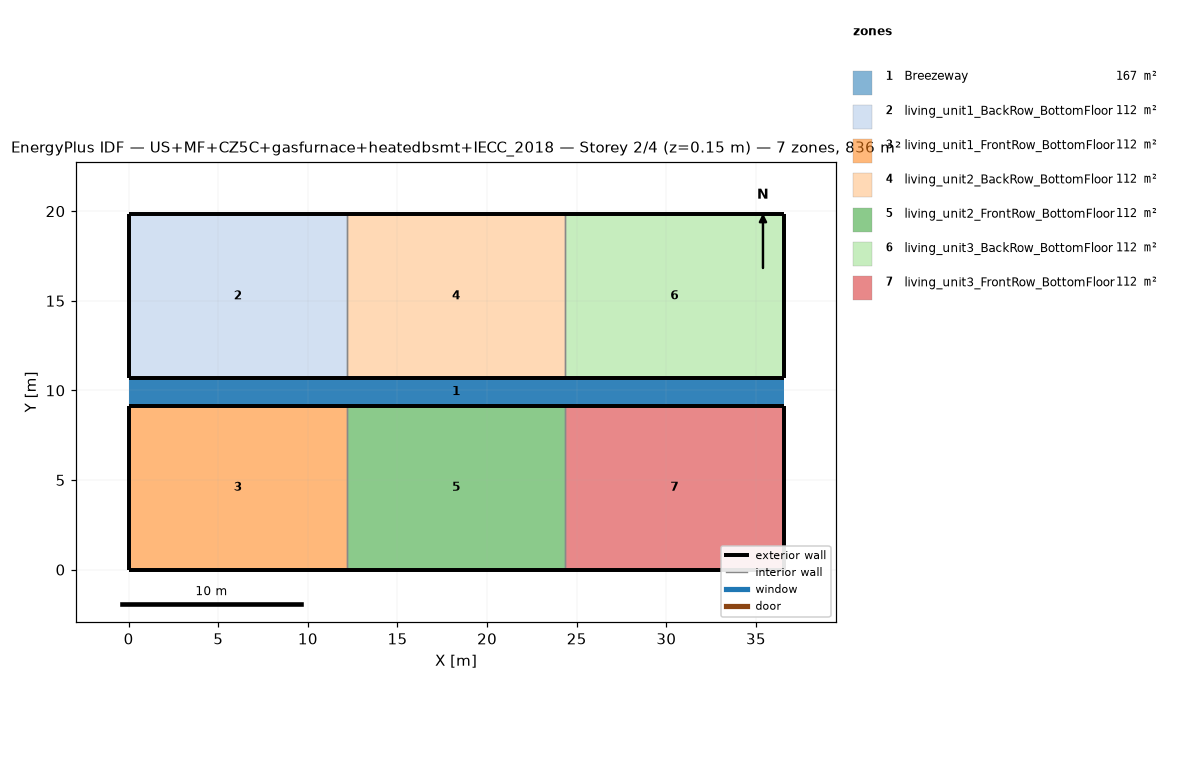
=== STOREY PLAN SPEC (per zone: floor XY polygon, exterior-wall plan segments, windows/doors) ===
zone 1: Breezeway  (167.0 m²)
  floor: (36.54, 9.16) (0.00, 9.16) (0.00, 10.68) (36.54, 10.68)
  floor: (36.54, 9.16) (0.00, 9.16) (0.00, 10.68) (36.54, 10.68)
  floor: (36.54, 9.16) (0.00, 9.16) (0.00, 10.68) (36.54, 10.68)
zone 2: living_unit1_BackRow_BottomFloor  (111.5 m²)
  floor: (12.18, 10.68) (0.00, 10.68) (0.00, 19.84) (12.18, 19.84)
  exterior wall: (0.00, 10.68) – (12.18, 10.68)  [12.2 m]
  exterior wall: (12.18, 19.84) – (0.00, 19.84)  [12.2 m]
  exterior wall: (0.00, 19.84) – (0.00, 10.68)  [9.2 m]
  interior walls: 1
zone 3: living_unit1_FrontRow_BottomFloor  (111.5 m²)
  floor: (12.18, 0.00) (0.00, 0.00) (0.00, 9.16) (12.18, 9.16)
  exterior wall: (0.00, 0.00) – (12.18, 0.00)  [12.2 m]
  exterior wall: (12.18, 9.16) – (0.00, 9.16)  [12.2 m]
  exterior wall: (0.00, 9.16) – (0.00, 0.00)  [9.2 m]
  interior walls: 1
zone 4: living_unit2_BackRow_BottomFloor  (111.5 m²)
  floor: (24.36, 10.68) (12.18, 10.68) (12.18, 19.84) (24.36, 19.84)
  exterior wall: (12.18, 10.68) – (24.36, 10.68)  [12.2 m]
  exterior wall: (24.36, 19.84) – (12.18, 19.84)  [12.2 m]
  interior walls: 2
zone 5: living_unit2_FrontRow_BottomFloor  (111.5 m²)
  floor: (24.36, 0.00) (12.18, 0.00) (12.18, 9.16) (24.36, 9.16)
  exterior wall: (12.18, 0.00) – (24.36, 0.00)  [12.2 m]
  exterior wall: (24.36, 9.16) – (12.18, 9.16)  [12.2 m]
  interior walls: 2
zone 6: living_unit3_BackRow_BottomFloor  (111.5 m²)
  floor: (36.54, 10.68) (24.36, 10.68) (24.36, 19.84) (36.54, 19.84)
  exterior wall: (24.36, 10.68) – (36.54, 10.68)  [12.2 m]
  exterior wall: (36.54, 10.68) – (36.54, 19.84)  [9.2 m]
  exterior wall: (36.54, 19.84) – (24.36, 19.84)  [12.2 m]
  interior walls: 1
zone 7: living_unit3_FrontRow_BottomFloor  (111.5 m²)
  floor: (36.54, 0.00) (24.36, 0.00) (24.36, 9.16) (36.54, 9.16)
  exterior wall: (24.36, 0.00) – (36.54, 0.00)  [12.2 m]
  exterior wall: (36.54, 0.00) – (36.54, 9.16)  [9.2 m]
  exterior wall: (36.54, 9.16) – (24.36, 9.16)  [12.2 m]
  interior walls: 1

=== DERIVED (storey summary) ===
Building: US+MF+CZ5C+gasfurnace+heatedbsmt+IECC_2018
Storey: 2 of 4  (floor level z = 0.15 m)
Storey gross floor area: 836.2 m²
Zones on this storey: 7
  - Breezeway: floor 167.0 m²
  - living_unit1_BackRow_BottomFloor: floor 111.5 m²; exterior wall 33.5 m (86.9 m²); WWR 0.0%
  - living_unit1_FrontRow_BottomFloor: floor 111.5 m²; exterior wall 33.5 m (86.9 m²); WWR 0.0%
  - living_unit2_BackRow_BottomFloor: floor 111.5 m²; exterior wall 24.4 m (63.1 m²); WWR 0.0%
  - living_unit2_FrontRow_BottomFloor: floor 111.5 m²; exterior wall 24.4 m (63.1 m²); WWR 0.0%
  - living_unit3_BackRow_BottomFloor: floor 111.5 m²; exterior wall 33.5 m (86.9 m²); WWR 0.0%
  - living_unit3_FrontRow_BottomFloor: floor 111.5 m²; exterior wall 33.5 m (86.9 m²); WWR 0.0%
Zone adjacency (shared interzone walls):
  - living_unit1_BackRow_BottomFloor ↔ living_unit2_BackRow_BottomFloor
  - living_unit1_FrontRow_BottomFloor ↔ living_unit2_FrontRow_BottomFloor
  - living_unit2_BackRow_BottomFloor ↔ living_unit3_BackRow_BottomFloor
  - living_unit2_FrontRow_BottomFloor ↔ living_unit3_FrontRow_BottomFloor